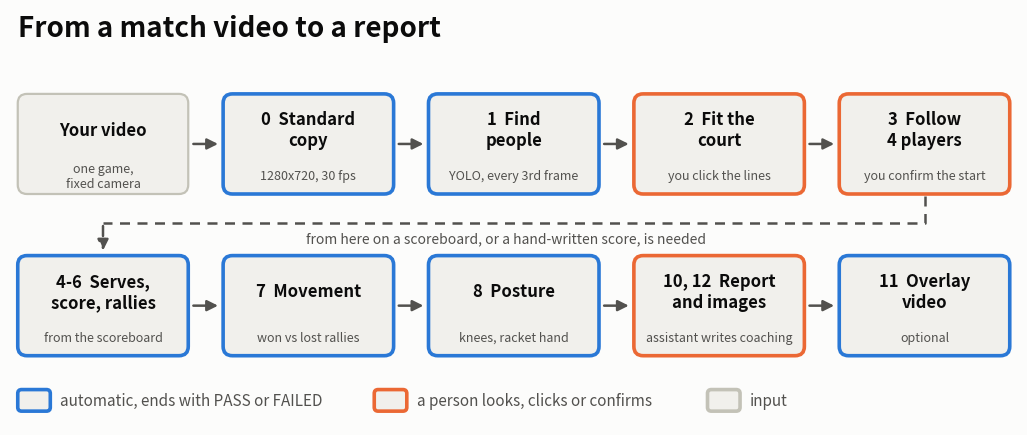

The matplotlib source for this figure:
#!/usr/bin/env python3
"""Draws docs/img/pipeline.png: the stages in order, and which steps need a person.

Run:
    python tools/make_pipeline_diagram.py [--out docs/img/pipeline.png]
"""
import argparse
from pathlib import Path

import matplotlib
matplotlib.use("Agg")
import matplotlib.pyplot as plt
from matplotlib.patches import FancyArrowPatch, FancyBboxPatch

SURF, TILE, INK, INK2, BASE = "#fcfcfb", "#f1f0ec", "#0b0b0b", "#52514e", "#c3c2b7"
BLUE, ORANGE = "#2a78d6", "#eb6834"

ROW1 = [("Your video", "one game,\nfixed camera", None),
        ("0  Standard\ncopy", "1280x720, 30 fps", "auto"),
        ("1  Find\npeople", "YOLO, every 3rd frame", "auto"),
        ("2  Fit the\ncourt", "you click the lines", "human"),
        ("3  Follow\n4 players", "you confirm the start", "human")]
ROW2 = [("4-6  Serves,\nscore, rallies", "from the scoreboard", "auto"),
        ("7  Movement", "won vs lost rallies", "auto"),
        ("8  Posture", "knees, racket hand", "auto"),
        ("10, 12  Report\nand images", "assistant writes coaching", "human"),
        ("11  Overlay\nvideo", "optional", "auto")]


def box(ax, x, y, w, h, title, sub, kind):
    edge = ORANGE if kind == "human" else (BLUE if kind == "auto" else BASE)
    ax.add_patch(FancyBboxPatch((x, y), w, h, boxstyle="round,pad=0,rounding_size=0.12", fc=TILE, ec=edge, lw=2.6 if kind else 1.6))
    ax.text(x + w / 2, y + h * 0.64, title, ha="center", va="center", fontsize=12, fontweight="bold", color=INK, linespacing=1.2)
    ax.text(x + w / 2, y + h * 0.18, sub, ha="center", va="center", fontsize=9, color=INK2, linespacing=1.2)


def main():
    ap = argparse.ArgumentParser(description=__doc__)
    ap.add_argument("--out", default="docs/img/pipeline.png")
    args = ap.parse_args()
    fig, ax = plt.subplots(figsize=(13, 5.4))
    ax.set_xlim(0, 13); ax.set_ylim(0, 5.4); ax.axis("off")
    fig.patch.set_facecolor(SURF)
    ax.text(0.1, 5.15, "From a match video to a report", fontsize=20, fontweight="bold", color=INK, va="center")
    w, h, gap = 2.2, 1.3, 0.45
    for row, y in ((ROW1, 3.0), (ROW2, 0.9)):
        for i, (t, s, k) in enumerate(row):
            x = 0.1 + i * (w + gap)
            box(ax, x, y, w, h, t, s, k)
            if i:
                ax.add_patch(FancyArrowPatch((x - gap + 0.03, y + h / 2), (x - 0.03, y + h / 2), arrowstyle="-|>", mutation_scale=16, color=INK2, lw=1.8))
    xr, xl, ymid = 0.1 + 4 * (w + gap) + w / 2, 0.1 + w / 2, 2.62
    ax.plot([xr, xr, xl], [3.0 - 0.03, ymid, ymid], color=INK2, lw=1.8, linestyle=(0, (4, 3)), solid_capstyle="butt")
    ax.add_patch(FancyArrowPatch((xl, ymid), (xl, 0.9 + h + 0.03), arrowstyle="-|>", mutation_scale=16, color=INK2, lw=1.8, linestyle=(0, (4, 3))))
    ax.text(6.4, ymid - 0.2, "from here on a scoreboard, or a hand-written score, is needed", fontsize=10, color=INK2, ha="center", va="center")
    for x, color, label in ((0.1, BLUE, "automatic, ends with PASS or FAILED"), (4.7, ORANGE, "a person looks, clicks or confirms"), (9.0, BASE, "input")):
        ax.add_patch(FancyBboxPatch((x, 0.18), 0.42, 0.28, boxstyle="round,pad=0,rounding_size=0.05", fc=TILE, ec=color, lw=2.6))
        ax.text(x + 0.55, 0.32, label, fontsize=11, color=INK2, va="center")
    out = Path(args.out)
    out.parent.mkdir(parents=True, exist_ok=True)
    fig.savefig(out, dpi=130, facecolor=SURF, bbox_inches="tight", pad_inches=0.15)
    print("wrote", out)


if __name__ == "__main__":
    main()
